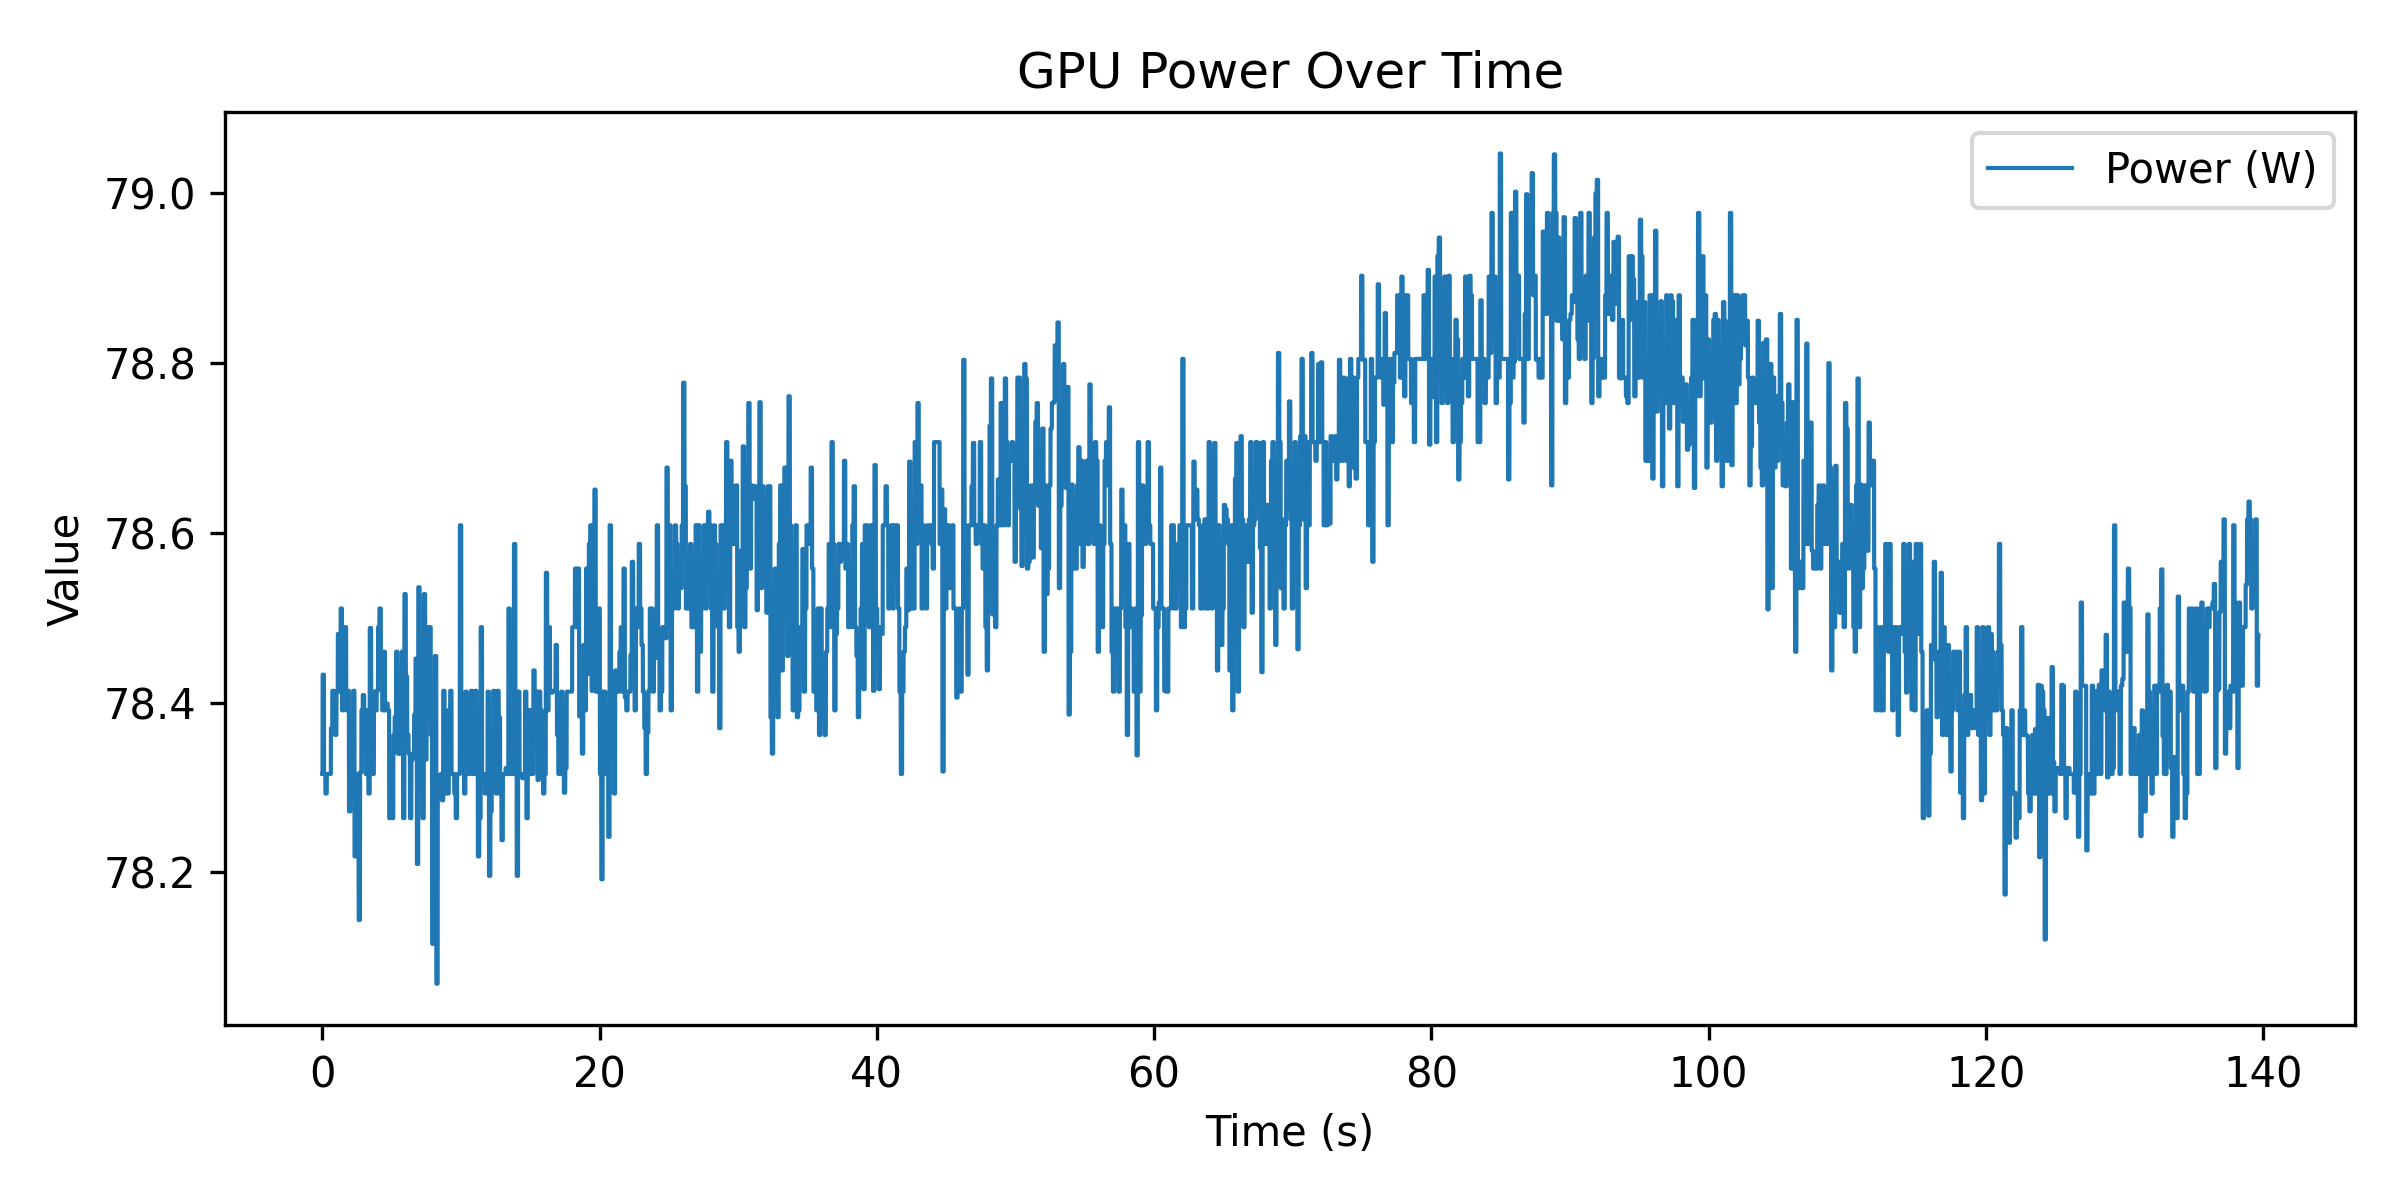

Data behind this chart, as committed beside it:
time_ms, power_w
3, 78.32
4, 78.32
5, 78.32
6, 78.32
7, 78.32
9, 78.32
10, 78.32
11, 78.32
12, 78.32
13, 78.32
14, 78.32
15, 78.32
16, 78.32
17, 78.32
18, 78.32
19, 78.32
21, 78.32
22, 78.32
23, 78.32
24, 78.43
25, 78.43
26, 78.43
27, 78.43
28, 78.43
29, 78.43
30, 78.43
31, 78.43
32, 78.43
33, 78.43
34, 78.43
35, 78.43
36, 78.43
38, 78.43
39, 78.43
40, 78.43
41, 78.43
42, 78.43
43, 78.43
44, 78.43
45, 78.43
46, 78.43
47, 78.43
48, 78.43
49, 78.43
50, 78.43
51, 78.43
52, 78.43
54, 78.43
55, 78.43
56, 78.43
57, 78.43
58, 78.43
59, 78.43
60, 78.43
61, 78.43
62, 78.43
63, 78.43
64, 78.43
65, 78.43
66, 78.43
... 131,247 more rows
